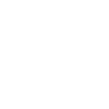
t = 0.00 s
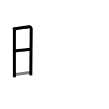
t = 3.50 s
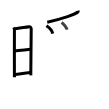
t = 6.75 s
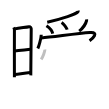
t = 10.25 s
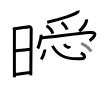
t = 13.50 s
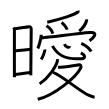
t = 17.00 s

The animated SVG that drew these frames (rendered in a browser with its animation timeline set to each time). Animation: 17 SMIL elements (animate=17); one cycle of 17.00 s.

<svg width="109px" height="109px" viewBox="0 0 px 109px" xmlns="http://www.w3.org/2000/svg" xmlns:xlink="http://www.w3.org/1999/xlink" xml:space="preserve" version="1.1"  baseProfile="full">
<path d="M13.77,27.32c0.32,0.73,0.65,1.56,0.65,2.54c0,0.97-0.11,46.42,0,47.39" style="fill:none;stroke:black;stroke-width:3;opacity:0">
  <animate attributeType="CSS" attributeName="opacity" from="0" to="1" begin="0s" dur="1s" repeatCount="0" fill="freeze" />
</path>
<path d="M14.95,28.84c4.21-1,10.88-1.4,14.09-2.1c1.37-0.3,2.18,1.34,2.18,2.07c0,3.76-0.43,39.82-0.43,46.56" style="fill:none;stroke:black;stroke-width:3;opacity:0">
  <animate attributeType="CSS" attributeName="opacity" from="0" to="1" begin="1s" dur="1s" repeatCount="0" fill="freeze" />
</path>
<path d="M14.44,51c5.56-0.68,11.6-1.16,16.43-1.7" style="fill:none;stroke:black;stroke-width:3;opacity:0">
  <animate attributeType="CSS" attributeName="opacity" from="0" to="1" begin="2s" dur="1s" repeatCount="0" fill="freeze" />
</path>
<path d="M14.75,74.51c5.05-0.52,9.63-1.46,15.7-1.91" style="fill:none;stroke:black;stroke-width:3;opacity:0">
  <animate attributeType="CSS" attributeName="opacity" from="0" to="1" begin="3s" dur="1s" repeatCount="0" fill="freeze" />
</path>
<path d="M78.12,10.64c0.08,0.28,0.16,0.73-0.16,1.13c-1.92,2.39-15.59,7.19-30.71,10.39" style="fill:none;stroke:black;stroke-width:3;opacity:0">
  <animate attributeType="CSS" attributeName="opacity" from="0" to="1" begin="4s" dur="1s" repeatCount="0" fill="freeze" />
</path>
<path d="M46.47,25.83c2.31,1.55,5.67,5.36,6.25,7.78" style="fill:none;stroke:black;stroke-width:3;opacity:0">
  <animate attributeType="CSS" attributeName="opacity" from="0" to="1" begin="5s" dur="1s" repeatCount="0" fill="freeze" />
</path>
<path d="M61.59,22.47c1.97,1.28,5.1,5.25,5.59,7.24" style="fill:none;stroke:black;stroke-width:3;opacity:0">
  <animate attributeType="CSS" attributeName="opacity" from="0" to="1" begin="6s" dur="1s" repeatCount="0" fill="freeze" />
</path>
<path d="M86.6,19.48c0.02,0.27,0.04,0.71-0.04,1.1c-0.51,2.31-3.41,7.39-7.38,10.5" style="fill:none;stroke:black;stroke-width:3;opacity:0">
  <animate attributeType="CSS" attributeName="opacity" from="0" to="1" begin="7s" dur="1s" repeatCount="0" fill="freeze" />
</path>
<path d="M41.25,34.79c-0.12,3.53-2.35,11.56-3.43,13.73" style="fill:none;stroke:black;stroke-width:3;opacity:0">
  <animate attributeType="CSS" attributeName="opacity" from="0" to="1" begin="8s" dur="1s" repeatCount="0" fill="freeze" />
</path>
<path d="M41.39,37.97c11.61-0.95,35.73-4.52,48.64-5.4c9.71-0.66,2.28,6.26-0.48,8.13" style="fill:none;stroke:black;stroke-width:3;opacity:0">
  <animate attributeType="CSS" attributeName="opacity" from="0" to="1" begin="9s" dur="1s" repeatCount="0" fill="freeze" />
</path>
<path d="M44.87,49.56c0.21,1.4-2.07,7.56-3.73,9.89" style="fill:none;stroke:black;stroke-width:3;opacity:0">
  <animate attributeType="CSS" attributeName="opacity" from="0" to="1" begin="10s" dur="1s" repeatCount="0" fill="freeze" />
</path>
<path d="M52.41,45.86c4.96,8.89,12.22,13.93,29.03,12.85c4.42-0.28,4.06-3.45-0.59-5.88" style="fill:none;stroke:black;stroke-width:3;opacity:0">
  <animate attributeType="CSS" attributeName="opacity" from="0" to="1" begin="11s" dur="1s" repeatCount="0" fill="freeze" />
</path>
<path d="M64.4,44.08c1.35,3.17,4.72,4.32,5.36,2" style="fill:none;stroke:black;stroke-width:3;opacity:0">
  <animate attributeType="CSS" attributeName="opacity" from="0" to="1" begin="12s" dur="1s" repeatCount="0" fill="freeze" />
</path>
<path d="M81.24,43.27c3.9,1.65,6.83,3.16,10.01,8.28" style="fill:none;stroke:black;stroke-width:3;opacity:0">
  <animate attributeType="CSS" attributeName="opacity" from="0" to="1" begin="13s" dur="1s" repeatCount="0" fill="freeze" />
</path>
<path d="M57.4,59.13c0.05,0.58,0.11,1.51-0.1,2.34c-1.21,4.94-8.16,15.78-17.66,22.41" style="fill:none;stroke:black;stroke-width:3;opacity:0">
  <animate attributeType="CSS" attributeName="opacity" from="0" to="1" begin="14s" dur="1s" repeatCount="0" fill="freeze" />
</path>
<path d="M58.01,67.23c0.3,0.02,1.57-0.04,2.42-0.08C64.5,67,73.9,65.7,77.9,64.96c2.75-0.51,3.93,0.48,2.43,3.6c-3.69,7.7-25.44,26.77-42.58,30.67" style="fill:none;stroke:black;stroke-width:3;opacity:0">
  <animate attributeType="CSS" attributeName="opacity" from="0" to="1" begin="15s" dur="1s" repeatCount="0" fill="freeze" />
</path>
<path d="M52.85,72.44c8.53,2.72,26.4,18.56,35.64,22.72c2.29,1.03,3.98,1.79,6.12,2.15" style="fill:none;stroke:black;stroke-width:3;opacity:0">
  <animate attributeType="CSS" attributeName="opacity" from="0" to="1" begin="16s" dur="1s" repeatCount="0" fill="freeze" />
</path>
</svg>
